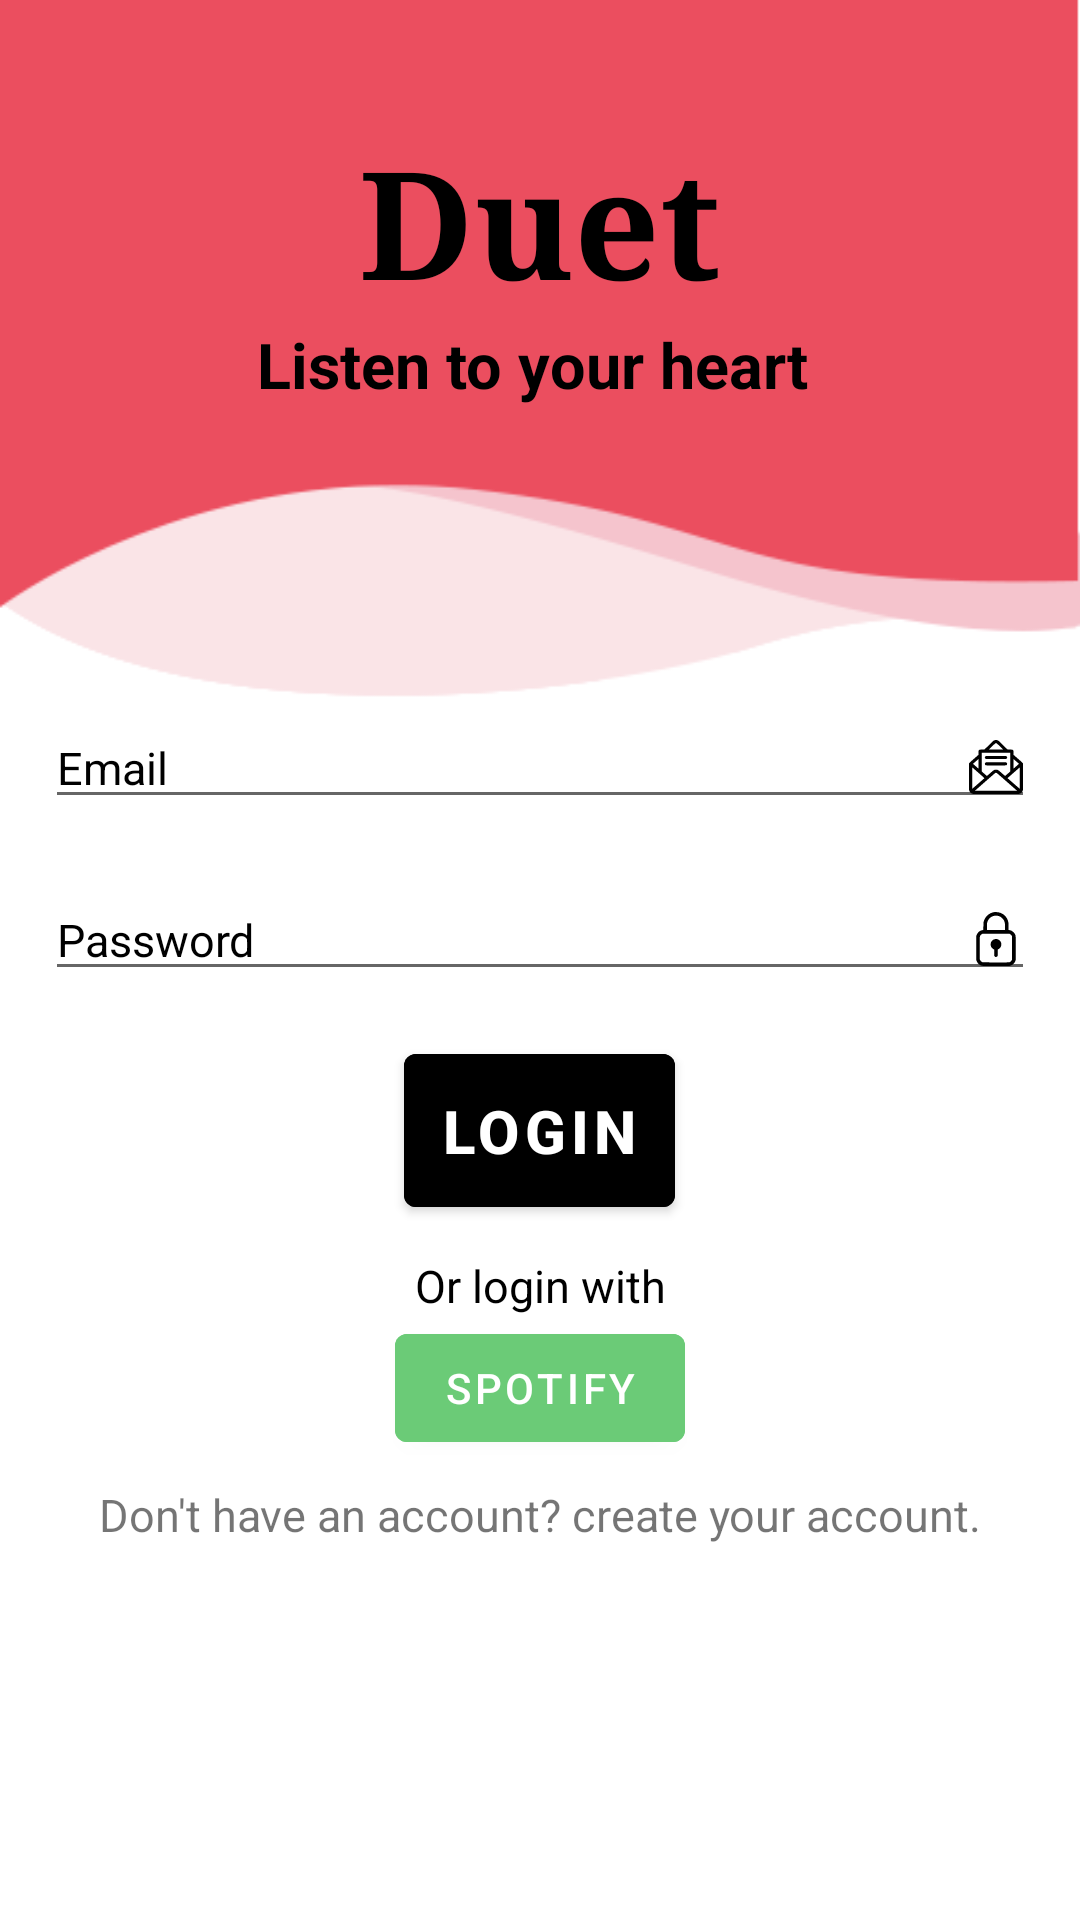

The Android layout XML behind this screen, and the referenced resources:
<!-- AndroidManifest.xml: application theme Theme.Duet -->
<!-- res/layout/activity_main.xml -->
<?xml version="1.0" encoding="utf-8"?>
<RelativeLayout
    xmlns:android="http://schemas.android.com/apk/res/android"
    xmlns:app="http://schemas.android.com/apk/res-auto"
    xmlns:tools="http://schemas.android.com/tools"
    android:layout_width="fill_parent"
    android:layout_height="fill_parent"
    android:background="@drawable/ic_back"


    tools:context=".activities.MainActivity">


    <LinearLayout
        android:layout_width="match_parent"
        android:layout_height="match_parent"
        android:gravity="center_horizontal"
        android:orientation="vertical">


        <com.google.android.material.textview.MaterialTextView
            android:id="@+id/main_LBL_name"
            android:layout_width="match_parent"
            android:layout_height="wrap_content"
            android:layout_marginTop="40dp"
            android:gravity="center"


            android:text="Duet"
            android:textColor="@color/black"
            android:textSize="50dp"
            android:textStyle="bold"
            android:typeface="serif" />

        <com.google.android.material.textview.MaterialTextView
            android:id="@+id/main_LBL_listen"
            android:layout_width="match_parent"
            android:layout_height="wrap_content"

            android:gravity="center"
            android:text="Listen to your heart "
            android:textColor="@color/black"
            android:textSize="21dp"
            android:textStyle="bold">

        </com.google.android.material.textview.MaterialTextView>


        <EditText
            android:id="@+id/main_EDT_username"
            android:layout_width="fill_parent"
            android:layout_height="wrap_content"
            android:layout_marginStart="15dp"
            android:layout_marginTop="100dp"
            android:layout_marginEnd="15dp"
            android:drawableRight="@drawable/ic_open_mail"


            android:hint="Email"
            android:inputType="textEmailAddress"
            android:textColorHint="@color/black"
            android:textSize="15dp" />

        <EditText
            android:id="@+id/main_EDT_password"
            android:layout_width="match_parent"
            android:layout_height="wrap_content"
            android:layout_marginStart="15dp"
            android:layout_marginTop="20dp"
            android:layout_marginEnd="15dp"
            android:drawableRight="@drawable/ic_lock"
            android:hint="Password"
            android:inputType="textPassword"

            android:textColorHint="@color/black"

            android:textSize="15dp" />


        <com.google.android.material.button.MaterialButton
            android:id="@+id/main_BTN_login"
            android:layout_width="wrap_content"
            android:layout_height="wrap_content"
            android:layout_marginTop="15dp"
            android:backgroundTint="@color/black"
            android:padding="12dp"
            android:text="Login"
            android:textSize="20dp"
            android:textStyle="bold" />


        <com.google.android.material.textview.MaterialTextView
            android:id="@+id/main_LBL_orLogin"
            android:layout_width="match_parent"
            android:layout_height="wrap_content"
            android:layout_marginTop="10dp"
            android:gravity="center"
            android:text="Or login with"
            android:textColor="@color/black"
            android:textSize="15dp" />

        <com.google.android.material.button.MaterialButton
            android:id="@+id/main_BTN_spotify"
            android:layout_width="wrap_content"
            android:layout_height="wrap_content"
            android:backgroundTint="#6BCB77"
            android:text="Spotify"
            app:icon="@drawable/ic_spotify"
            app:iconGravity="end"
            app:iconSize="50dp" />

        <com.google.android.material.textview.MaterialTextView

            android:id="@+id/main_LBL_create"
            android:layout_width="match_parent"
            android:layout_height="wrap_content"
            android:gravity="center"
            android:padding="8dp"
            android:text="Don't have an account? create your account."
            android:textSize="15dp" />

        <com.google.android.material.textview.MaterialTextView
            android:id="@+id/main_LBL_error"
            android:layout_width="wrap_content"
            android:layout_height="wrap_content"
            android:layout_marginTop="75dp"
            android:drawableStart="@drawable/ic_error"
            android:gravity="center"
            android:text="Wrong details. Please try again!"
            android:textColor="#FF0000"
            android:textSize="15sp"
            android:visibility="invisible" />




    </LinearLayout>


</RelativeLayout>
<!-- resources referenced by this layout -->
<resources>
  <color name="black">#FF000000</color>
  <!-- drawable ic_back: png bitmap (drawable-v24, 7680 bytes) -->
  <!-- drawable ic_error (drawable-v24) -->
  <?xml version="1.0" encoding="utf-8"?>
  <vector xmlns:android="http://schemas.android.com/apk/res/android"
      android:width="21dp"
      android:height="21dp"
      android:viewportWidth="512.000000"
      android:viewportHeight="512.000000">
  
      <group
          android:translateY="512.000000"
          android:scaleX="0.100000"
          android:scaleY="-0.100000">
          <path
              android:fillColor="#F44336"
              android:strokeWidth="1"
              android:pathData="M2478 4197 c-59 -17 -119 -56 -151 -99 -31 -41 -1500 -2584 -1533 -2653 -18 -38 -24 -67 -24 -120 0 -123 67 -227 179 -279 l46 -21 1565 0 1565 0 46 21 c70 33 123 86 154 155 24 55 27 71 23 139 -4 61 -11 88 -36 134 -116 215 -1503 2605 -1530 2636 -65 77 -201 116 -304 87z m182 -952 c39 -20 77 -69 90 -113 14 -52 13 -864 -1 -917 -21 -74 -106 -135 -189 -135 -83 0 -168 61 -189 135 -14 53 -15 865 -1 917 12 41 50 92 84 110 55 30 151 31 206 3z m-32 -1441 c78 -32 125 -99 125 -179 1 -82 -42 -149 -116 -180 -66 -28 -159 -13 -210 33 -56 50 -78 163 -44 227 48 93 156 137 245 99z" />
      </group>
  </vector>
  <!-- drawable ic_lock (drawable) -->
  <vector android:height="18dp" android:viewportHeight="512"
      android:viewportWidth="512" android:width="18dp" xmlns:android="http://schemas.android.com/apk/res/android">
      <path android:fillColor="#000000"
          android:pathData="M236.8,1.5c-43,7 -80.1,38.3 -94.1,79.5 -5.4,15.8 -5.9,20.2 -6.4,56.1l-0.5,33.7 -5.7,0.7c-15.4,1.9 -29.6,9 -41.1,20.5 -8.6,8.6 -13.9,17.1 -17.8,28.5l-2.7,8 0,112c0,104.5 0.1,112.4 1.8,118.5 6.8,24.6 26.1,43.9 50.8,50.7 6,1.7 15.2,1.8 135.4,1.8l129,-0 7.7,-2.6c22.2,-7.6 38.6,-23.5 46.2,-44.8l3.1,-8.6 0.3,-111.5c0.3,-125.2 0.7,-118 -7.1,-134 -5.7,-11.7 -18.5,-24.8 -30.3,-30.8 -7.8,-4 -21.9,-8.2 -27.6,-8.2l-2.8,-0 0,-30.8c0,-22.8 -0.4,-33.1 -1.5,-40.2 -6.6,-40.4 -34.3,-75.2 -72.5,-91 -18.6,-7.7 -44.6,-10.7 -64.2,-7.5zM270.5,35.5c18,3.2 31.8,10.5 45.5,24.4 10.5,10.6 16.2,19.6 20.4,32.1 4,12 4.6,18.7 4.6,49.8l0,29.2 -85.2,-0.2 -85.3,-0.3 0,-31c0.1,-28.7 0.3,-31.7 2.3,-40 10.9,-43.8 53.5,-71.7 97.7,-64zM387.6,208.3c7.3,3.4 14.2,10.1 18.1,17.7l2.8,5.5 0.3,108.2c0.2,107.7 0.2,108.2 -1.9,113.7 -2.8,7.5 -7.3,13.3 -13.9,17.8 -10.5,7.2 -3.7,6.9 -140.1,6.6l-122.4,-0.3 -6.5,-3.1c-8.3,-4 -14.5,-10.2 -18.4,-18.4l-3.1,-6.5 -0.3,-105.4c-0.3,-117.5 -0.5,-112.7 6.6,-123.1 4.2,-6.2 12.4,-12.4 19.2,-14.5 3.8,-1.2 24.5,-1.3 129,-1.2l124.5,0.2 6.1,2.8z" android:strokeColor="#00000000"/>
      <path android:fillColor="#000000"
          android:pathData="M243.8,257.6c-32.5,7.8 -48.4,43.5 -33,73.9 3.4,6.7 14.3,17.3 22,21.3l6.2,3.3 0,29c0,31.4 0.1,31.8 5.7,37.1 8.2,7.7 21.6,4.9 26.4,-5.6 1.7,-3.7 1.9,-7 1.9,-32.6l0,-28.5 6.3,-3c17.2,-8.2 29,-29.4 27.4,-49 -1.2,-13.7 -6.5,-24.4 -16.8,-33.9 -12.5,-11.6 -29.6,-16.1 -46.1,-12z" android:strokeColor="#00000000"/>
  </vector>
  <!-- drawable ic_open_mail: vector/xml drawable (drawable, 2575 chars, omitted) -->
  <style name="Theme.Duet" parent="Theme.MaterialComponents.DayNight.NoActionBar">
          
          <item name="colorPrimary">@color/purple_500</item>
          <item name="colorPrimaryVariant">@color/purple_700</item>
          <item name="colorOnPrimary">@color/white</item>
          
          <item name="colorSecondary">@color/teal_200</item>
          <item name="colorSecondaryVariant">@color/teal_700</item>
          <item name="colorOnSecondary">@color/black</item>
          
          <item name="android:statusBarColor" tools:targetApi="l">?attr/colorPrimaryVariant</item>
          
      </style>
  <color name="purple_500">#FF6200EE</color>
  <color name="purple_700">#FF3700B3</color>
  <color name="white">#FFFFFFFF</color>
  <color name="teal_200">#FF03DAC5</color>
  <color name="teal_700">#FF018786</color>
</resources>
